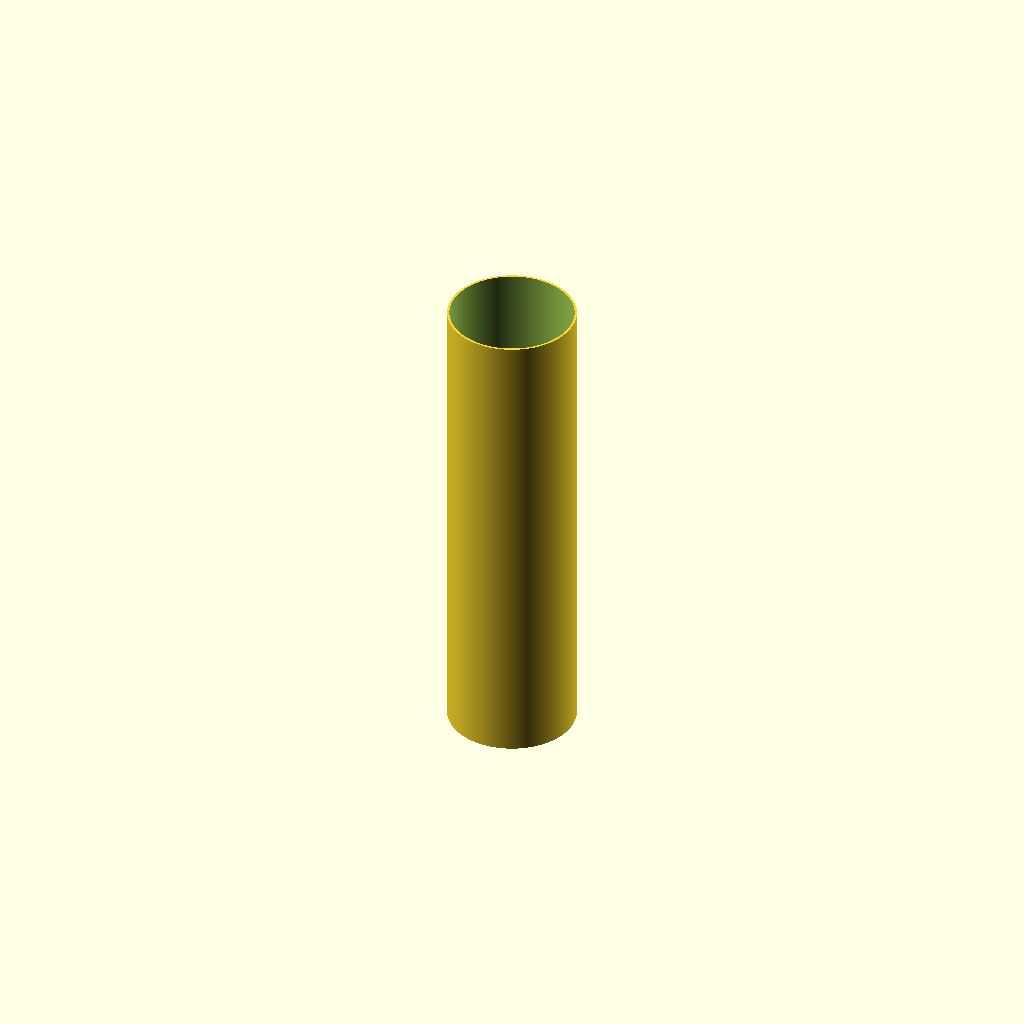
Cell 1 — every parameter at its default value.
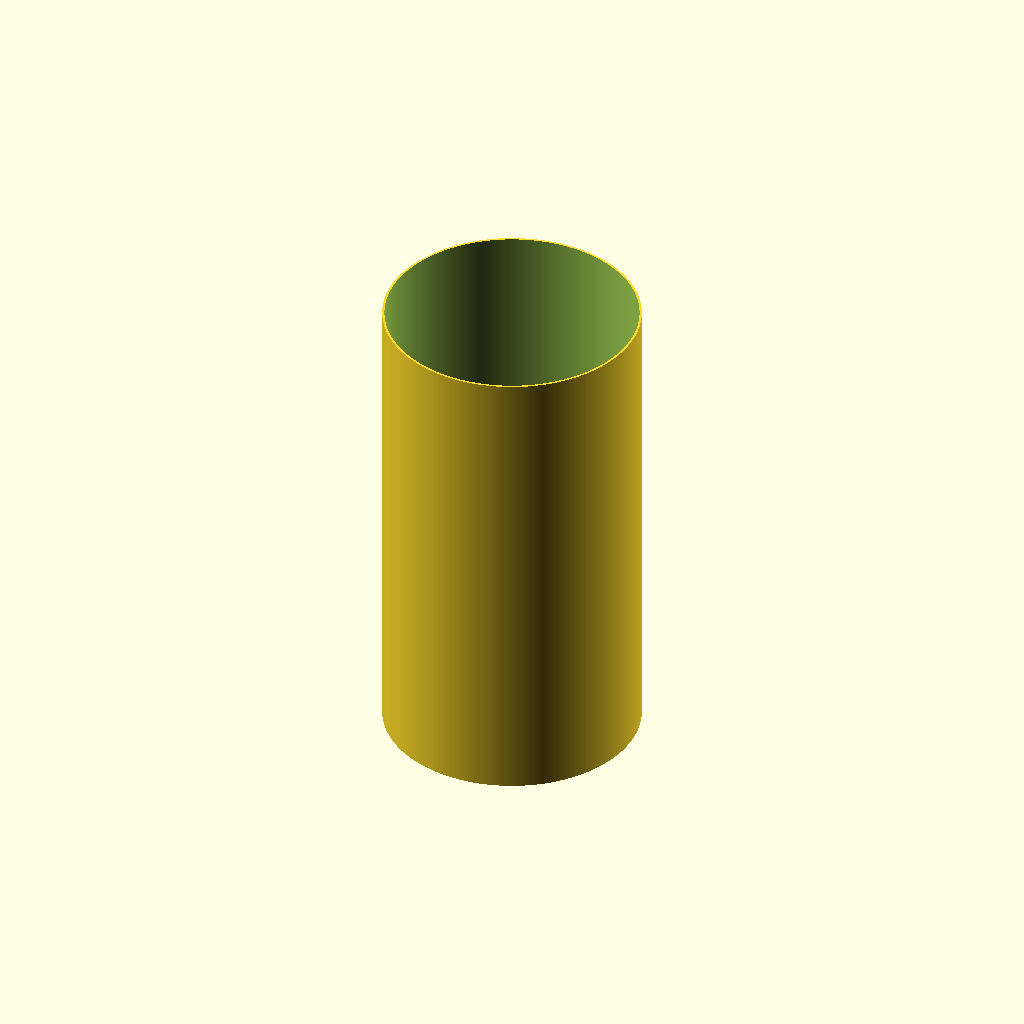
Cell 2 — radius set to 40, the other parameters unchanged.
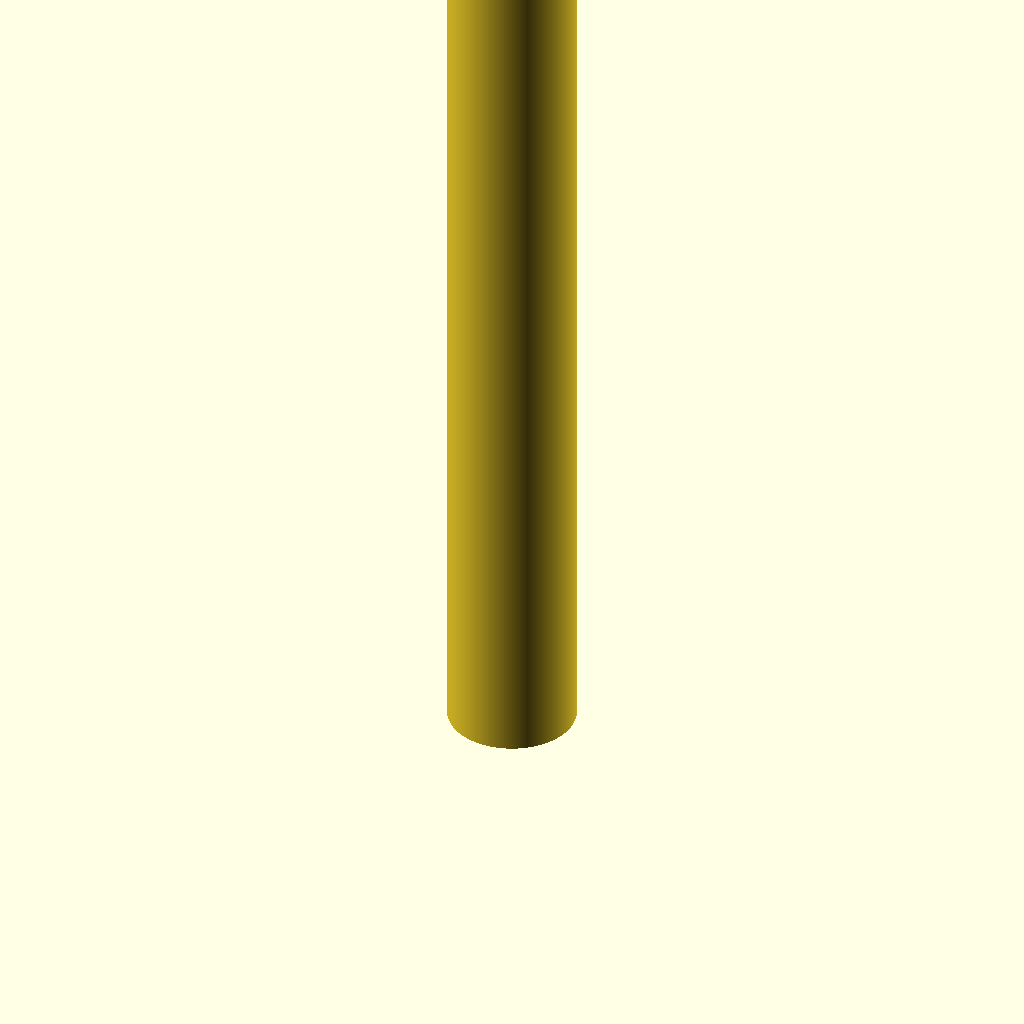
Cell 3: the same model with length = 300.
One fixed orthographic camera (rotation 55°, 0°, 25°; colour scheme Cornfield) for every cell.
The OpenSCAD source (my/pipe.scad):
radius = 20;
length = 150;
thickness = 0.7;
$fs = 0.4;
$fa = 1;

difference() {
	cylinder(r=radius, h=length);
	translate([0, 0, -1]) {
		cylinder(r=radius - thickness, h=length + 2);
	}
}
Customizer parameters (derived from the source; name, type, default, range or options):
radius: number, default 20
length: number, default 150
thickness: number, default 0.7
